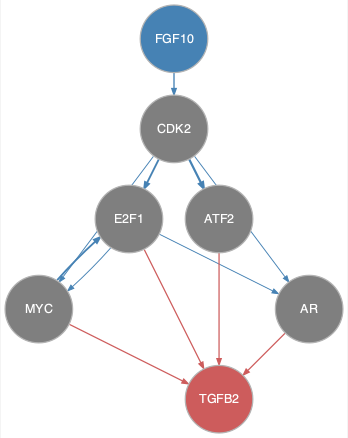

Values plotted in this chart, from the file beside it:
from	to
CDK2	AR
CDK2	ATF2
CDK2	E2F1
CDK2	MYC
E2F1	AR
E2F1	MYC
FGF10	CDK2
MYC	E2F1
AR	TGFB2
ATF2	TGFB2
E2F1	TGFB2
MYC	TGFB2
